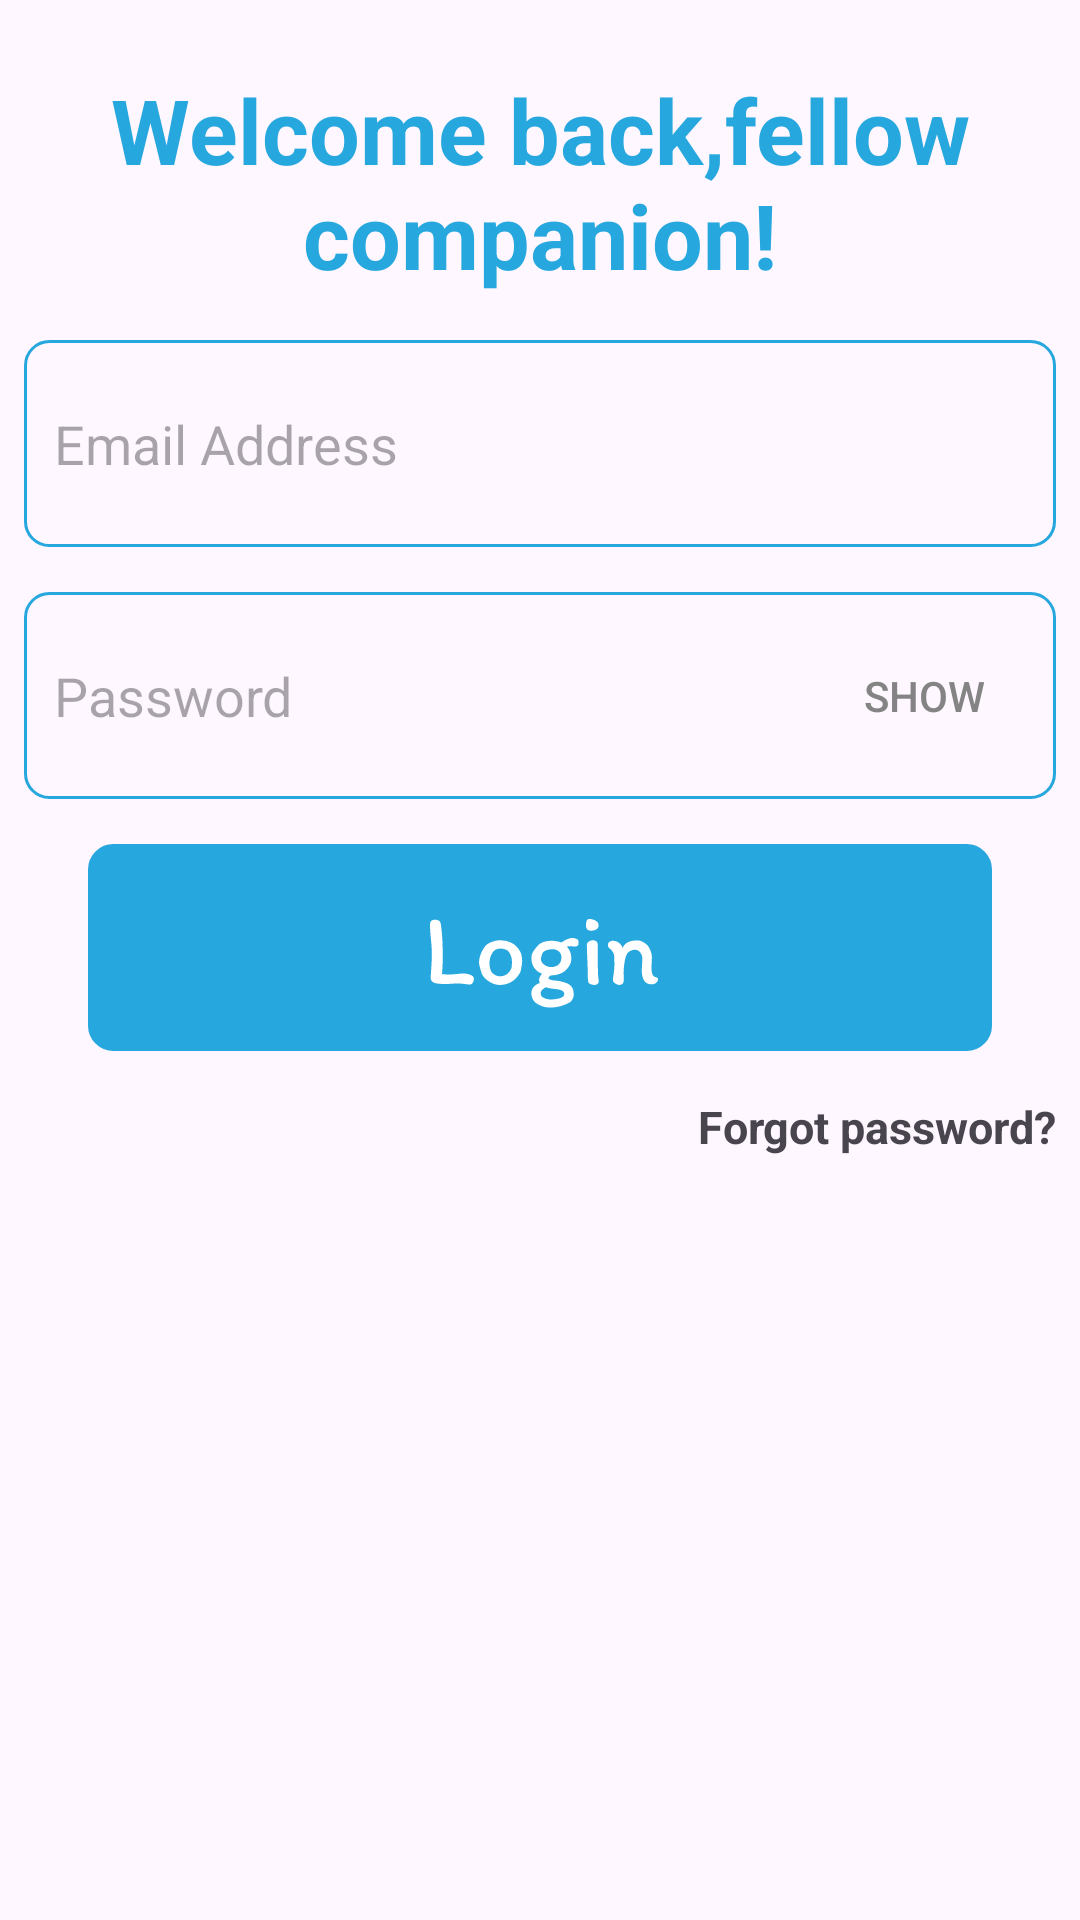

Android layout source for this screen:
<!-- AndroidManifest.xml: application theme Theme.AviaryQuest -->
<!-- res/layout/fragment_login.xml -->
<?xml version="1.0" encoding="utf-8"?>
<ScrollView xmlns:android="http://schemas.android.com/apk/res/android"
    xmlns:tools="http://schemas.android.com/tools"
    android:layout_width="match_parent"
    android:layout_height="match_parent"
    xmlns:app="http://schemas.android.com/apk/res-auto"
    tools:context=".AccessRequest.Login">


    <RelativeLayout
        android:layout_width="match_parent"
        android:layout_height="match_parent"
        android:padding="8dp">


        <TextView
            android:id="@+id/txt_welcomeRegister"
            android:layout_width="316dp"
            android:layout_height="wrap_content"
            android:layout_centerHorizontal="true"
            android:layout_marginTop="15dp"
            android:paddingBottom="15dp"
            android:text="@string/loginWelcomeText"
            android:textAlignment="center"
            android:textColor="@color/limeGreen"
            android:textSize="30sp"
            android:textStyle="bold" />

        <EditText
            android:id="@+id/log_inpt_email"
            android:layout_width="match_parent"
            android:layout_height="69dp"
            android:layout_below="@+id/txt_welcomeRegister"
            android:background="@drawable/edt_background"
            android:drawableLeft="@drawable/baseline_email_24"
            android:drawablePadding="10dp"
            android:hint="Email Address"
            android:inputType="textEmailAddress"
            android:paddingLeft="10dp" />

        <TextView
            android:id="@+id/err_email_txt"
            android:layout_width="wrap_content"
            android:layout_height="wrap_content"
            android:layout_below="@+id/log_inpt_email"
            android:textColor="#DD0000"
            android:textSize="15sp"
            android:visibility="gone"
            android:drawableLeft="@drawable/baseline_error_24"
            android:drawablePadding="5dp"/>

        <LinearLayout
            android:id="@+id/passwordLayout"
            android:layout_width="match_parent"
            android:layout_height="69dp"
            android:orientation="horizontal"
            android:layout_marginTop="15dp"
            android:background="@drawable/edt_background"
            android:layout_below="@+id/err_email_txt">
            <EditText
                android:id="@+id/log_inpt_password"
                android:layout_width="match_parent"
                android:layout_height="match_parent"
                android:drawableLeft="@drawable/baseline_lock_24"
                android:drawablePadding="10dp"
                android:hint="Password"
                style="@style/TransparentEditText"
                android:inputType="textPassword"
                android:paddingLeft="10dp"
                android:paddingRight="10dp"
                android:layout_weight="3"/>
            <ToggleButton
                android:id="@+id/toggleButtonShowHideButton"
                android:layout_width="wrap_content"
                android:layout_height="match_parent"
                style="@style/TransparentToggleButton"
                android:background="@android:color/transparent"
                android:textOn="Hide"
                android:textOff="Show"/>
        </LinearLayout>
        <TextView
            android:id="@+id/err_password_txt"
            android:layout_width="wrap_content"
            android:layout_height="wrap_content"
            android:layout_below="@+id/passwordLayout"
            android:textColor="#DD0000"
            android:textSize="15sp"
            android:visibility="gone"
            android:drawableLeft="@drawable/baseline_error_24"
            android:drawablePadding="5dp"/>

        <ImageView
            android:id="@+id/btn_log"
            android:layout_width="364dp"
            android:layout_height="69dp"
            android:layout_below="@id/err_password_txt"
            android:layout_centerHorizontal="true"
            android:layout_marginTop="15dp"
            android:layout_marginBottom="15dp"
            android:src="@drawable/btn_login" />

        <TextView
            android:id="@+id/txt_forgotPassword"
            android:layout_width="wrap_content"
            android:layout_height="wrap_content"
            android:layout_below="@+id/btn_log"
            android:layout_alignParentRight="true"
            android:text="Forgot password?"
            android:textSize="15sp"
            android:textStyle="bold" />


        <ProgressBar
            android:id="@+id/log_progressBar"
            android:layout_width="64dp"
            android:layout_height="70dp"
            android:visibility="gone"
            android:layout_centerInParent="true" />
    </RelativeLayout>


</ScrollView>
<!-- resources referenced by this layout -->
<resources>
  <color name="limeGreen">#26a7de</color>
  <!-- drawable baseline_error_24 (drawable) -->
  <vector android:height="24dp" android:tint="#E00505"
      android:viewportHeight="24" android:viewportWidth="24"
      android:width="24dp" xmlns:android="http://schemas.android.com/apk/res/android">
      <path android:fillColor="@android:color/white" android:pathData="M12,2C6.48,2 2,6.48 2,12s4.48,10 10,10 10,-4.48 10,-10S17.52,2 12,2zM13,17h-2v-2h2v2zM13,13h-2L11,7h2v6z"/>
  </vector>
  <!-- drawable btn_login: vector/xml drawable (drawable, 7580 chars, omitted) -->
  <!-- drawable edt_background (drawable) -->
  <?xml version="1.0" encoding="utf-8"?>
  <shape xmlns:android="http://schemas.android.com/apk/res/android">
      <stroke android:color="@color/limeGreen" android:width="1dp"/>
      <corners android:radius="8dp"/>
  </shape>
  <string name="loginWelcomeText">Welcome back,fellow companion!</string>
  <style name="TransparentEditText">
          <item name="android:background">@android:color/transparent</item>
          
      </style>
  <style name="TransparentToggleButton">
          <item name="android:background">@android:color/transparent</item>
          <item name="android:textColor">#848484</item>
      </style>
  <style name="Theme.AviaryQuest" parent="Base.Theme.AviaryQuest" />
  <style name="Base.Theme.AviaryQuest" parent="Theme.Material3.DayNight.NoActionBar">
          
          <item name="colorPrimary">@color/limeGreen</item>
      </style>
</resources>
